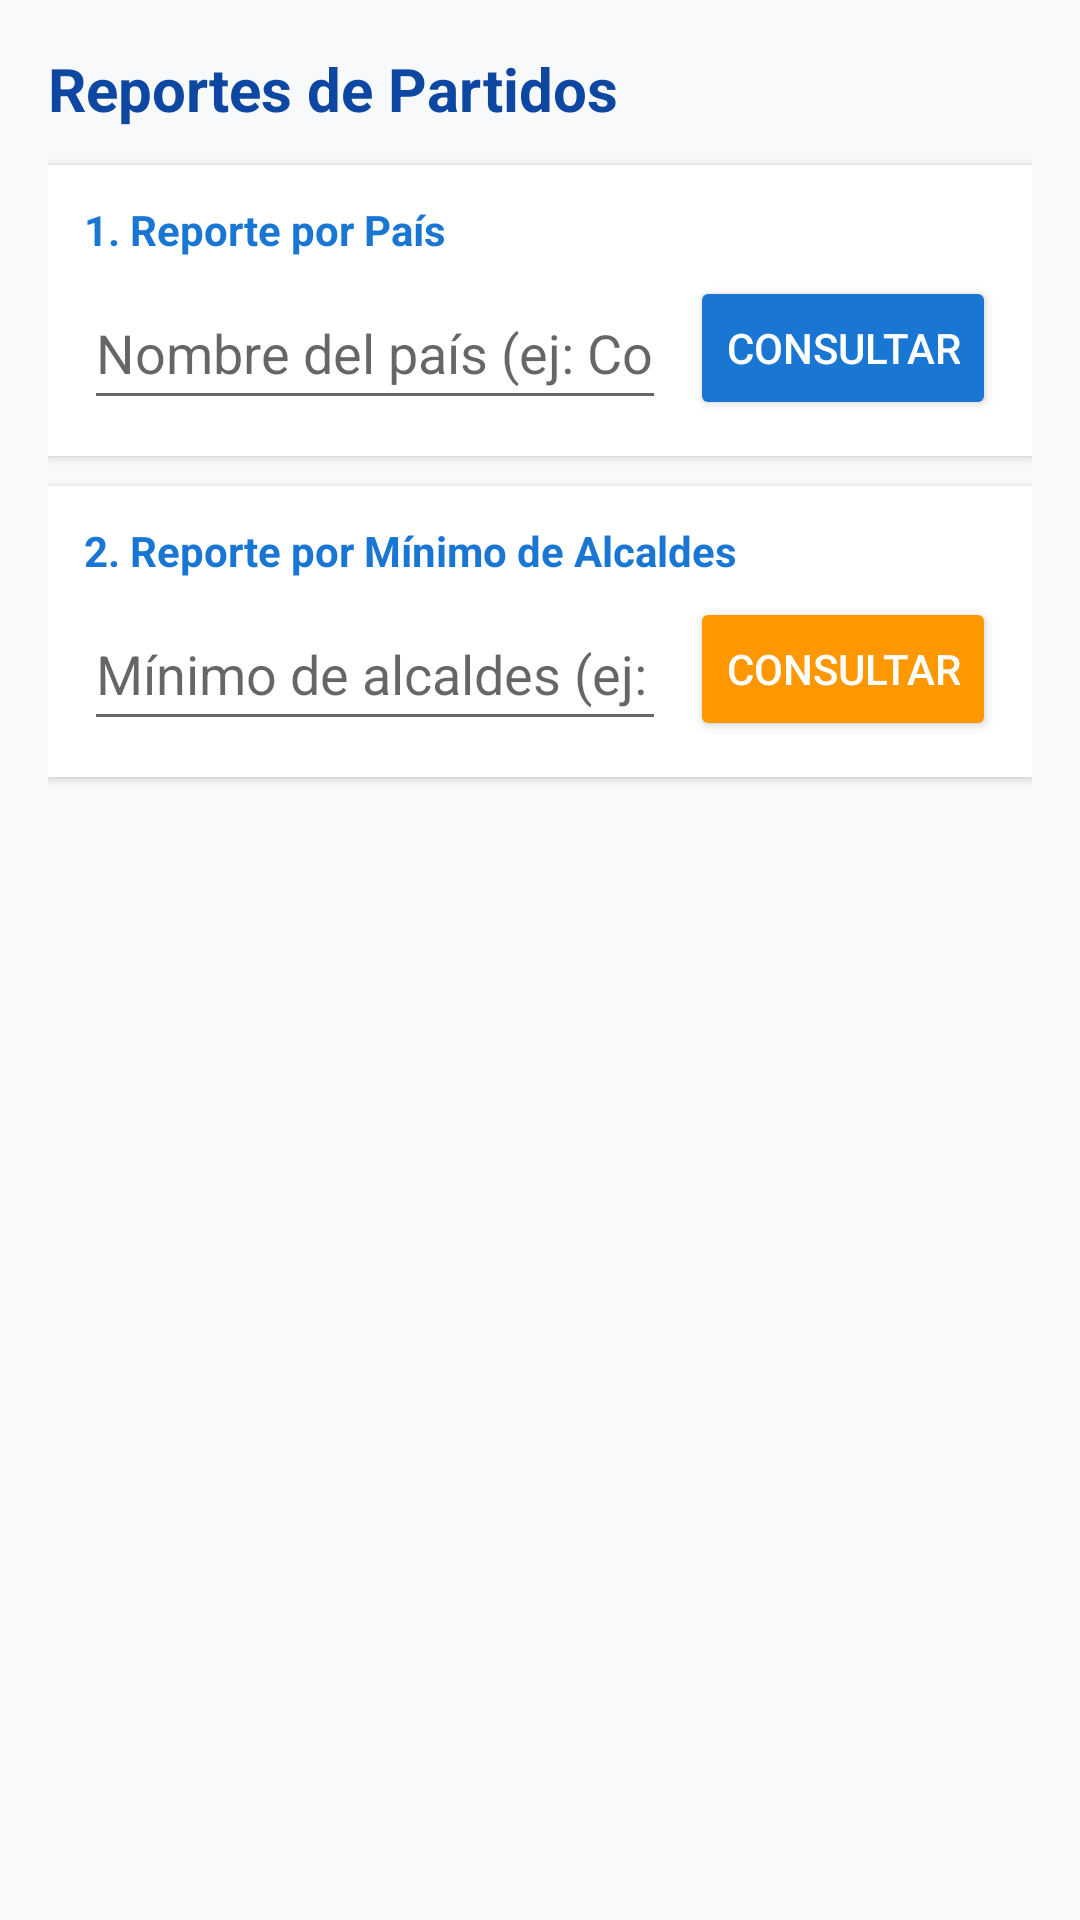

Reconstruct the res/layout file that produces this screen, plus the resources it refers to.
<!-- AndroidManifest.xml: application theme Theme.PartidosPoliticos -->
<!-- res/layout/actividad_reportes.xml -->
<?xml version="1.0" encoding="utf-8"?>
<LinearLayout xmlns:android="http://schemas.android.com/apk/res/android"
    android:layout_width="match_parent"
    android:layout_height="match_parent"
    android:background="@color/background_light"
    android:orientation="vertical"
    android:padding="16dp">

    <TextView
        android:layout_width="wrap_content"
        android:layout_height="wrap_content"
        android:text="@string/titulo_reportes"
        android:textColor="@color/primary_dark"
        android:textSize="20sp"
        android:textStyle="bold" />

    
    <LinearLayout
        android:layout_width="match_parent"
        android:layout_height="wrap_content"
        android:layout_marginTop="12dp"
        android:background="@color/card_background"
        android:elevation="2dp"
        android:orientation="vertical"
        android:padding="12dp">

        <TextView
            android:layout_width="wrap_content"
            android:layout_height="wrap_content"
            android:text="1. Reporte por País"
            android:textColor="@color/primary"
            android:textSize="14sp"
            android:textStyle="bold" />

        <LinearLayout
            android:layout_width="match_parent"
            android:layout_height="wrap_content"
            android:layout_marginTop="6dp"
            android:gravity="center_vertical"
            android:orientation="horizontal">

            <EditText
                android:id="@+id/etReportePais"
                android:layout_width="0dp"
                android:layout_height="wrap_content"
                android:layout_weight="1"
                android:hint="@string/hint_reporte_pais"
                android:inputType="textCapWords"
                android:minHeight="48dp" />

            <Button
                android:id="@+id/btnConsultarPais"
                android:layout_width="wrap_content"
                android:layout_height="wrap_content"
                android:layout_marginStart="8dp"
                android:backgroundTint="@color/primary"
                android:onClick="consultarPorPais"
                android:text="Consultar"
                android:textColor="@color/white" />
        </LinearLayout>
    </LinearLayout>

    
    <LinearLayout
        android:layout_width="match_parent"
        android:layout_height="wrap_content"
        android:layout_marginTop="10dp"
        android:background="@color/card_background"
        android:elevation="2dp"
        android:orientation="vertical"
        android:padding="12dp">

        <TextView
            android:layout_width="wrap_content"
            android:layout_height="wrap_content"
            android:text="2. Reporte por Mínimo de Alcaldes"
            android:textColor="@color/primary"
            android:textSize="14sp"
            android:textStyle="bold" />

        <LinearLayout
            android:layout_width="match_parent"
            android:layout_height="wrap_content"
            android:layout_marginTop="6dp"
            android:gravity="center_vertical"
            android:orientation="horizontal">

            <EditText
                android:id="@+id/etReporteAlcaldes"
                android:layout_width="0dp"
                android:layout_height="wrap_content"
                android:layout_weight="1"
                android:hint="@string/hint_reporte_alcaldes"
                android:inputType="number"
                android:minHeight="48dp" />

            <Button
                android:id="@+id/btnConsultarAlcaldes"
                android:layout_width="wrap_content"
                android:layout_height="wrap_content"
                android:layout_marginStart="8dp"
                android:backgroundTint="@color/accent"
                android:onClick="consultarPorAlcaldes"
                android:text="Consultar"
                android:textColor="@color/white" />
        </LinearLayout>
    </LinearLayout>

    <ProgressBar
        android:id="@+id/pbReportes"
        style="?android:attr/progressBarStyleHorizontal"
        android:layout_width="match_parent"
        android:layout_height="wrap_content"
        android:layout_marginTop="10dp"
        android:indeterminate="true"
        android:visibility="gone" />

    <TextView
        android:id="@+id/tvReporteVacio"
        android:layout_width="match_parent"
        android:layout_height="wrap_content"
        android:layout_marginTop="20dp"
        android:gravity="center"
        android:text="@string/sin_resultados_reporte"
        android:textColor="@color/text_secondary"
        android:textSize="14sp"
        android:visibility="gone" />

    
    <ListView
        android:id="@+id/lvResultadosReporte"
        android:layout_width="match_parent"
        android:layout_height="0dp"
        android:layout_marginTop="10dp"
        android:layout_weight="1"
        android:divider="@color/divider"
        android:dividerHeight="1dp" />

</LinearLayout>
<!-- resources referenced by this layout -->
<resources>
  <color name="accent">#FF9800</color>
  <color name="background_light">#F8F9FA</color>
  <color name="card_background">#FFFFFF</color>
  <color name="divider">#BDBDBD</color>
  <color name="primary">#1976D2</color>
  <color name="primary_dark">#0D47A1</color>
  <color name="text_secondary">#616161</color>
  <color name="white">#FFFFFF</color>
  <string name="hint_reporte_alcaldes">Mínimo de alcaldes (ej: 5)</string>
  <string name="hint_reporte_pais">Nombre del país (ej: Colombia)</string>
  <string name="sin_resultados_reporte">No hay resultados para el filtro especificado.</string>
  <string name="titulo_reportes">Reportes de Partidos</string>
  <style name="Theme.PartidosPoliticos" parent="Theme.MaterialComponents.Light.DarkActionBar">
          
          <item name="colorPrimary">@color/primary</item>
          <item name="colorPrimaryVariant">@color/primary_dark</item>
          <item name="colorOnPrimary">@color/white</item>
          
          <item name="colorSecondary">@color/accent</item>
          <item name="colorSecondaryVariant">@color/accent</item>
          <item name="colorOnSecondary">@color/white</item>
          
          <item name="android:windowBackground">@color/background_light</item>
      </style>
</resources>
